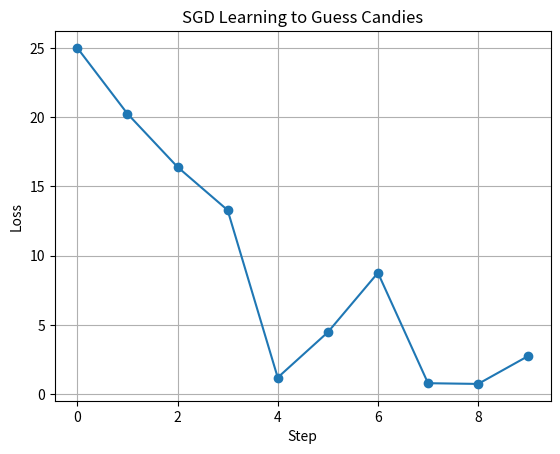

Reproduce this figure in Python.
import numpy as np
import matplotlib.pyplot as plt

# Simple SGD example: Guessing candies
true_value = 15  # Real number of candies
guess = 10       # Initial guess
learning_rate = 0.1  # How big each step is
losses = []      # Track mistakes

# Simulate SGD with 10 steps, using random samples
for _ in range(10):
    # Random sample (pretend we check 1-3 candies)
    sample = np.random.randint(1, 4)
    error = (guess - true_value) * sample / 3  # Approximate error
    loss = error ** 2  # Loss function
    losses.append(loss)
    # Adjust guess downhill
    guess = guess - learning_rate * error
    print(f"Step {_+1}: Guess = {guess:.1f}, Loss = {loss:.1f}")

# Plot the learning process
plt.plot(losses, '-o')
plt.title("SGD Learning to Guess Candies")
plt.xlabel("Step")
plt.ylabel("Loss")
plt.grid(True)
plt.show()

# Annuity example: Adjust rate to match $12,993 growth
target_growth = 12993  # From previous integral (approx.)
initial_rate = 0.02    # Start with 2%
rate = initial_rate

for _ in range(10):
    premium = 10000
    predicted_growth = premium * np.exp(rate * 7)  # Growth model
    error = (predicted_growth - target_growth) / target_growth
    rate = rate - learning_rate * error
    print(f"Step {_+1}: Rate = {rate:.4f}, Predicted Growth = {predicted_growth:.1f}")

print(f"Final rate close to Athene's 3.75%: {rate:.4f}")